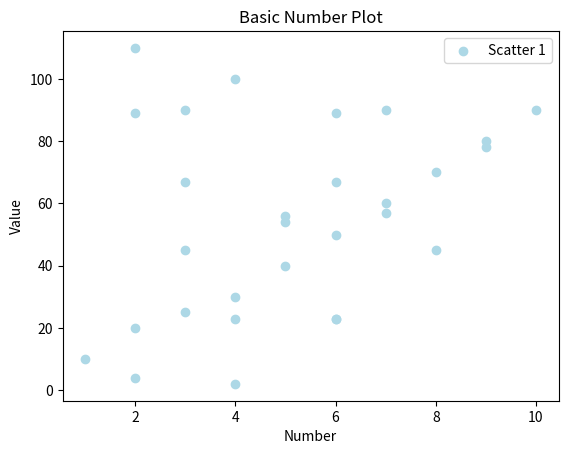

Here is the Python script that generated this plot:
import matplotlib.pyplot as plt

x = [1,2,3,4,5,6,7,8,9,10,4,2,5,4,2,5,7,4,3,6,9,6,3,6,8,3,2,7,6]
y = [10,20,25,30,40,50,60,70,80,90,100,110,54,2,4,56,57,23,45,67,78,89,90,23,45,67,89,90,23]

plt.scatter(x, y, marker='o', color='lightblue', label='Scatter 1')
plt.xlabel('Number')
plt.ylabel('Value')
plt.title('Basic Number Plot')
plt.legend()
plt.show()